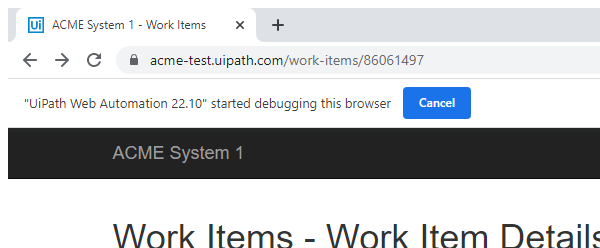
Task: Robotic Enterprise Framework
Workflow: NavigateToDetailsPage

Step 1 [try]: Attach Browser 'chrome.exe ACME' in window 'ACME System 1 - Work Items' (chrome.exe)

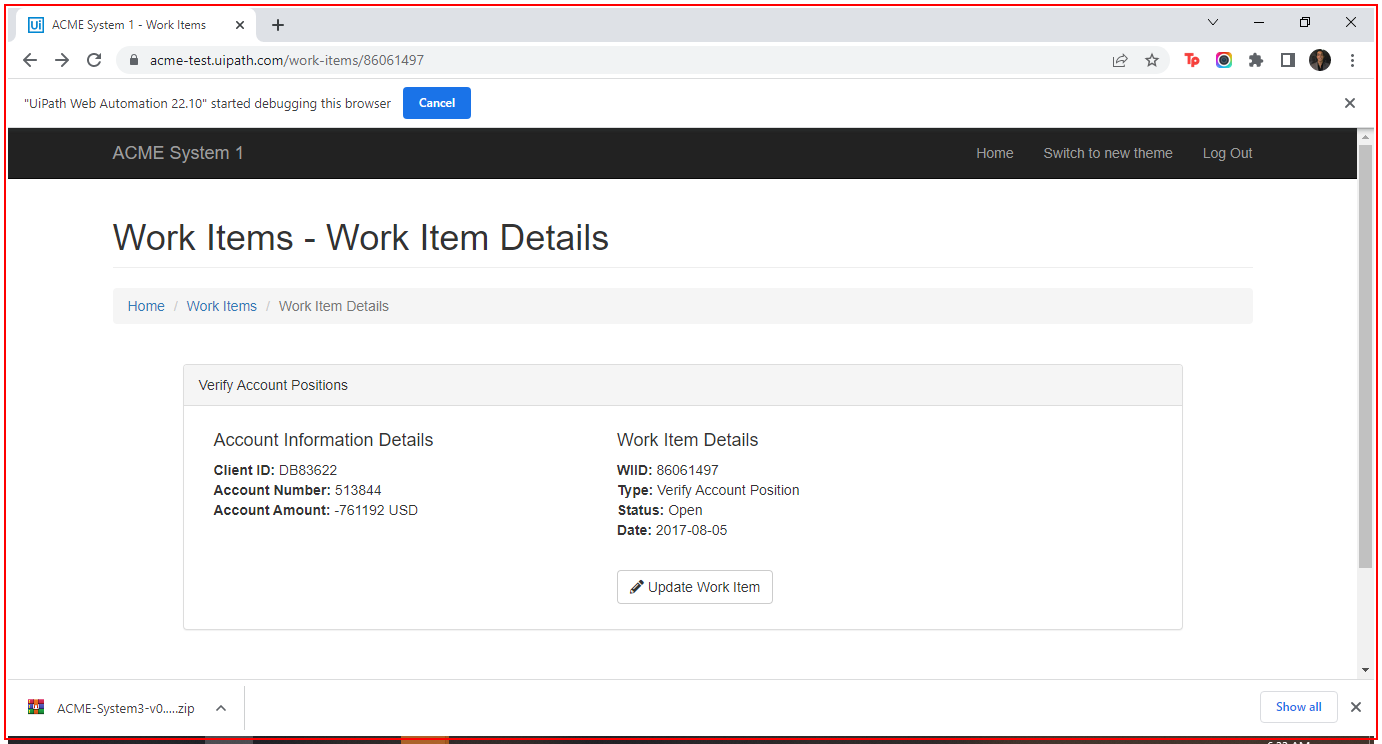
Step 2 [try]: Activate 'chrome.exe ACME'

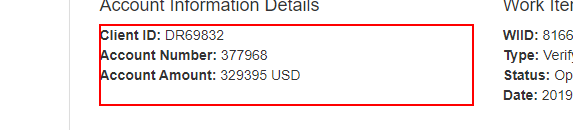
Step 3 [try]: find the paragraph in window 'ACME System 1 - Work Items' (chrome.exe)